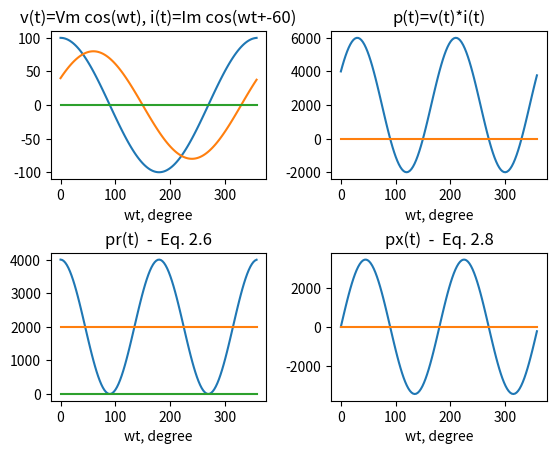
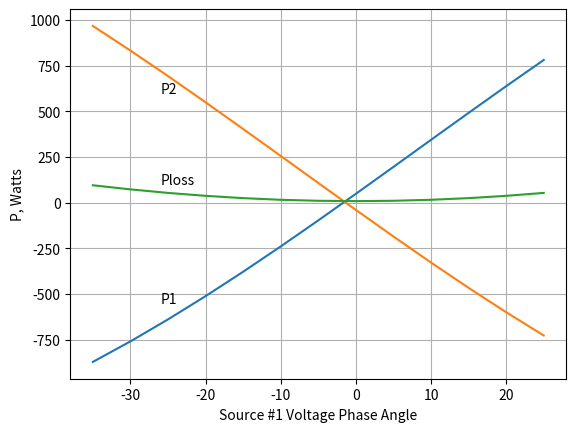

The matplotlib source for these figures, in order:
import matplotlib.pyplot as plt
import numpy as np

Vm = 100
thetav = 0   # Volage amplitude and phase angle
Z = 1.25
gama = 60   # Impedance magnitude and phase angle
thetai = thetav - gama
theta = (thetav-thetai)*np.pi/180   # Degree to radian
Im = Vm/Z                           # Current amplitude
wt = np.arange(0.0, 2*np.pi, 0.05)  # wt from 0 to 2*pi
v = Vm*np.cos(wt)                   # Instantaneous voltage
i = Im*np.cos(wt+thetai*np.pi/180)  # Instantaneous current
p = v*i                             # Instantaneous power
V = Vm/np.sqrt(2)                   # rms voltage and current
I = Im/np.sqrt(2)
P = V*I*np.cos(theta)               # Average power
Q = V*I*np.sin(theta)               # Reactive power
S = P+1j*Q                          # Complex power
pr = P*(1+np.cos(2*(wt+thetav)))    # Eq. (2.6)
px = Q*np.sin(2*(wt+thetav))        # Eq. (2.8)
PP = P*np.ones(len(wt))             # Average power of length w for plot
xline = np.zeros(len(wt))           # Generates a zero vector
wt = wt*180/np.pi                   # Converting radians to degree

# Creating the figure
fig, axes = plt.subplots(2, 2)
for line in [v, i, xline]:
    axes[0, 0].plot(wt, line)
axes[0, 0].set_title("v(t)=Vm cos(wt), i(t)=Im cos(wt+{0})".format(thetai))
axes[0, 0].set_xlabel("wt, degree")

for line in [p, xline]:
    axes[0, 1].plot(wt, line)
axes[0, 1].set_title("p(t)=v(t)*i(t)")
axes[0, 1].set_xlabel("wt, degree")

for line in [pr, PP, xline]:
    axes[1, 0].plot(wt, line)
axes[1, 0].set_title("pr(t)  -  Eq. 2.6")
axes[1, 0].set_xlabel("wt, degree")

for line in [px, xline]:
    axes[1, 1].plot(wt, line)
axes[1, 1].set_title("px(t)  -  Eq. 2.8")
axes[1, 1].set_xlabel("wt, degree")

fig.subplots_adjust(
    wspace=0.3, hspace=0.5)  # Legger til mellomrom mellom figurer.
#plt.show()


# ######### Example 2.2 - Complex power balance ########
print("Example 2.2")
V = 1200 + 1j * 0  # Input Voltage
Z1 = 60 + 1j * 0   # Input impedance 1
Z2 = 6 + 1j * 12   # Input impedance 2
Z3 = 30 - 1j * 30  # Input impedance 3

I1, I2, I3 = [V / Z for Z in [Z1, Z2, Z3]]           # I = V/Z
print("I: ", I1, I2, I3)
S1, S2, S3 = [V * np.conj(I) for I in [I1, I2, I3]]  # S = U*I'
print("S: ", S1, S2, S3)
print("S sum:", S1+S2+S3)


# ######### Example 2.3 - Power factor correction #######
print("Example 2.3")
V = 200 + 1j * 0
Z1 = 100 + 1j * 0
Z2 = 10 + 1j * 20
# Find total real power, total reactive power, PF, total current
S1, S2 = [V**2 / np.conj(Z) for Z in [Z1, Z2]]
Stot = S1 + S2
print(Stot)
Ptot = np.real(Stot)
Qtot = np.imag(Stot)
Itot = np.conj(Stot) / np.conj(V)
print("Total real P: ", Ptot)
print("Total reactive Q: ", Qtot)
print("Total current I:", Itot)
print("PF: ", np.cos(np.angle(Stot)))

# Find the capacitance of the capacitor connected across the loads to
# improve the overall power factor to 0.8 lagging.

# Total power is equal, both for 0,6 and 0,8 power factor.
newTheta = np.arccos(0.8)
newQtot = Ptot * np.tan(newTheta)
Qc = Qtot - newQtot
Zc = V**2 / (1j * Qc)
C = 10**6 / (2 * np.pi * 50 * Zc)           # myF: 10E6/2pi*f*Z
print("New theta", np.arccos(0.8), np.arccos(0.8) * 180 / np.pi)
print("New total Q: ", newQtot)
print("Zc: ", Zc)
print("Installed C:{0} microF".format(C))

Snew = Ptot + 1j * newQtot
Inew = np.conj(Snew) / np.conj(V)
print("New S:", Snew)
print("New I:{0}, ({1} v{2})".format(Inew, np.abs(Inew),
                                     np.angle(Inew) * 180 / np.pi))


# ###### Example 2.4 #########
print("Example 2.4")
V = 1400 + 1j * 0
freq = 60
# Load 1, inductiv, 125 kva at 0.28 pf
# Load 2, capacitiv, 10 kw and 40 kvar
# Load 3, Resistive load of 15 kwar
kv = 1000
theta = np.arccos(0.28)
S1 = (125*np.cos(theta)+1j*125*np.sin(theta))*kv
S2 = (10-1j*40)*kv
S3 = 15 * kv
print("S1:", S1)
print("S2:", S2)
print("S3:", S3)

# Find the total kW, kvar, kVA and the supply PF
Stot = S1 + S2 + S3
print("Total kW: ", np.real(Stot))
print("Total kvar: ", np.imag(Stot))
print("Total kVA: ", np.abs(Stot))
print("PF: ", np.real(Stot) / np.abs(Stot))

# Determine the kvar ratoing of a capacitor and the capacitance in
# microF to improve the total power factor to be 0.8 lagging.
newTheta = np.arccos(0.8)   # Finding the new angle with PF = 0.8
newQtot = np.real(Stot)*np.tan(newTheta)  # Finding the new total Q with PF 0.8
Qc = np.imag(Stot)-newQtot  # Installed Qc = Qold - Qnew
Xc = V**2/np.conj(0-1j*Qc)  # Convert to Z
C = 10**6/(2*np.pi*freq*np.abs(Xc))  # Convert from Z to C

print("newTheta: ", newTheta, newTheta*180/np.pi)
print("newQtot: ", newQtot)
print("Qc kvar: ", Qc)
print("Xc Ohms: ", Xc)
print("C microF: ", C)


# ########## Example 2.5 #################
# Two voltage sources over a line Z      #
def polarToCart(arg, angle=0, deg=False):
    if deg:
        angle = angle * np.pi / 180
    a = arg * (np.cos(angle) + 1j * np.sin(angle))
    return a


def cartToPolar(z, deg=False):
    scale = 1
    if deg:
        scale = 180 / np.pi
    a = [np.abs(z), np.angle(z) * scale]
    return a


V1 = polarToCart(120, -5, deg=True)
V2 = 100
Z = 1 + 1j * 7

I12 = (V1 - V2) / Z
I21 = (V2 - V1) / Z
print("I12: ", cartToPolar(I12, deg=True))
print("I21: ", cartToPolar(I21, deg=True))
S12 = V1 * np.conj(I12)
S21 = V2 * np.conj(I21)
print("S12: {0} W = {1} W".format(S12, cartToPolar(S12, deg=True)))
print("S21: {0} W = {1} W".format(S21, cartToPolar(S21, deg=True)))

# Line losses
Sloss = S12 + S21
print("Sloss: ", Sloss)

# ######### Example 2.6 #########
# Create input from to voltage sources, #1 with variable plus/minus 30
# degree from given value. Magnitude of V1, V2 and angle V2 is kept constant
# Compute complex power for each source and the line loss.
# Tabulate P1, P2, PL against V1 angle.
E1 = 120                    # Source #1 Voltage Mag
a1 = -5                     # Source #1 Phase angle
E2 = 100                    # Source #2 Voltage Mag
a2 = 0                      # Source #2 Phase angle
R = 1                       # Line Resistance
X = 7                       # Line Reactance
Z = R + 1j * X              # Line Impedance
a1 = np.arange(a1 - 30, a1 + 35, 5)  # Finding plus/minus 30 degr
a1r = a1*np.pi/180          # Convert degrees to radians
a2 = np.ones(len(a1))*a2    # Create col. array of same length for a2
a2r = a2*np.pi/180          # Convert degrees to radians
V1 = E1*np.cos(a1r) + 1j * E1*np.sin(a1r)
V2 = E2*np.cos(a2r) + 1j * E2*np.sin(a2r)
I12 = (V1-V2)/Z
I21 = (V2-V1)/Z
S1 = V1*np.conj(I12)        # Finding Apparent power S1
P1 = np.real(S1)
Q1 = np.imag(S1)
S2 = V2*np.conj(I21)        # Finding Apparent power S2
P2 = np.real(S2)
Q2 = np.imag(S2)
Sloss = S1+S2               # Finding Apparent power Sloss
Ploss = np.real(Sloss)
Qloss = np.imag(Sloss)
Result1 = [a1, P1, P2, Ploss]
print("{0} \t {1} \t {2} \t {3}".format("Delta 1", "P-1", "P-2", "Ploss"))
for i in np.arange(len(a1)):
    print("{0} \t {1:10.4f} \t {2:10.4f} \t {3:10.4f}".format(
        Result1[0][i], Result1[1][i], Result1[2][i], Result1[3][i]))
fig, ax = plt.subplots()
for i in Result1[1:]:
    ax.plot(a1, i)
ax.set_xlabel("Source #1 Voltage Phase Angle")
ax.set_ylabel("P, Watts")
ax.text(-26, -550, "P1")
ax.text(-26, 600, "P2")
ax.text(-26, 100, "Ploss")
ax.grid(True)
plt.show()

# ######### Example 2.7 ############
# A three-phase line has an impedance of 2 + 4j Ohm. Line-to-Line Voltage
# magnitude is |V| = 207.85 V. The load connects to twho balanced three-phase
# loads, one Delta-connected and one Y-connected. The Y-connected has impedance
# of 30 + 40j per phase, and the Delta-connected has 60 - j45 Ohm.
# Find a: Current, real power and reactive power drawn from the supply
# Find b: The line voltage at the combined loads.
# Find c: the current per phase in each load
# Find d: The total real and reactive powers in each load and the line.
print("Example 2.7")
Vsup = 207.85                   # Supply voltage magnitude
Zline = 2+1j*4                  # Line impedance
Zload1_delta = 60 - 1j * 45      # Line-to-line Impedance of Delta-load
Zload2_y = 30 + 1j * 40          # Line-to-neutral Impedance of Y-load
Zload1_y = Zload1_delta/3.0     # Converting the Delta-connected load into Y-eq
print("Z_delta as Y: ", Zload1_y)
# Finding the total phase impedance
Ztot_phase = Zline + (Zload1_y * Zload2_y) / (Zload1_y + Zload2_y)
Vsup_phase = Vsup / np.sqrt(3)
I_phase = Vsup_phase / Ztot_phase
print("Phase current: ", I_phase)
Stot = 3 * Vsup_phase * np.conj(I_phase)
print("Total real power from supply: ", np.real(Stot))
print("Total reactive power from supply: ", np.imag(Stot))

# b)
Vload_phase = Vsup_phase - Zline * I_phase  # V2 = V1 - Z*I
Vload_line = Vload_phase * np.sqrt(3) * polarToCart(
    1, 30, deg=True)  # Convert phase to line
print("Voltage at load, Line-to-Line: ", Vload_line,
      cartToPolar(Vload_line, deg=True))

# c)
I_load_1_y = Vload_phase / Zload1_y
I_load_2_y = Vload_phase / Zload2_y
I_load_1_delta = I_load_1_y / (np.sqrt(3) * polarToCart(1, -30, deg=True))
print("I1, Y: ", I_load_1_y, cartToPolar(I_load_1_y, deg=True))
print("I2, Y: ", I_load_2_y, cartToPolar(I_load_2_y, deg=True))
print("I1ab, delta: ", I_load_1_delta, cartToPolar(I_load_1_delta, deg=True))

# d)
S1 = 3*Vload_phase*I_load_1_y
S2 = 3*Vload_phase*I_load_2_y
Sline = 3*Zline*I_phase**2
print("S1: ", S1, cartToPolar(S1, deg=True))
print("S2: ", S2, cartToPolar(S2, deg=True))
print("Sline: ", Sline, cartToPolar(Sline, deg=True))


